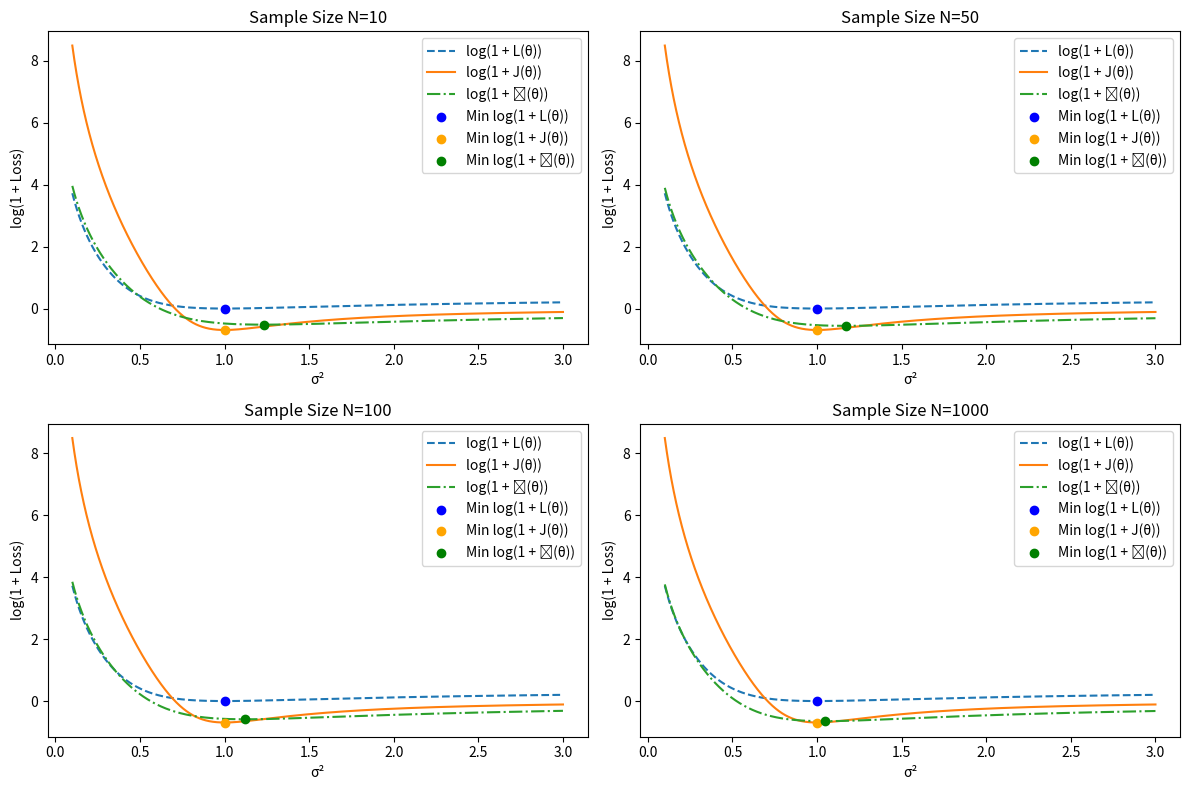

Reproduce this figure in Python.
import numpy as np
import matplotlib.pyplot as plt

# Define the true data distribution and model distribution
def fisher_divergence_loss(sigma_d2, sigma2):
    return 0.5 * sigma_d2 * ((1 / sigma_d2) - (1 / sigma2))**2

def j_theta(sigma_d2, sigma2):
    return ((sigma_d2**2) / (2 * sigma2**4)) - (1 / sigma2**2)

def j_hat_theta(samples, sigma2, num_runs=1):
    estimates = []
    for _ in range(num_runs):
        gradient_log_p = -samples / sigma2
        trace_hessian_log_p = -1 / sigma2
        term1 = trace_hessian_log_p
        term2 = 0.5 * np.mean(gradient_log_p**2)
        estimates.append(term1 + term2)
    return np.mean(estimates)  # Averaging over multiple runs


# Parameters for the true distribution and samples
sigma_d2 = 1.0
sample_sizes = [10, 50, 100, 1000]
sigma2_values = np.linspace(0.1, 3.0, 10000)

# Generate plots for different sample sizes
fig, axes = plt.subplots(2, 2, figsize=(12, 8))
axes = axes.flatten()

for idx, N in enumerate(sample_sizes):
    samples = np.random.normal(0, np.sqrt(sigma_d2), size=N)

    # Compute the original loss values
    L_vals = [fisher_divergence_loss(sigma_d2, sigma2) for sigma2 in sigma2_values]
    J_vals = [j_theta(sigma_d2, sigma2) for sigma2 in sigma2_values]
    J_hat_vals = [j_hat_theta(samples, sigma2) for sigma2 in sigma2_values]

    # Apply log(1 + loss) transformation
    L_vals_log = [np.log1p(L) for L in L_vals]
    J_vals_log = [np.log1p(J) for J in J_vals]
    J_hat_vals_log = [np.log1p(J_hat) for J_hat in J_hat_vals]

    # Find minimal points for transformed losses
    min_L_log = min(L_vals_log)
    min_J_log = min(J_vals_log)
    min_J_hat_log = min(J_hat_vals_log)

    min_L_idx = np.argmin(L_vals_log)
    min_J_idx = np.argmin(J_vals_log)
    min_J_hat_idx = np.argmin(J_hat_vals_log)

    ax = axes[idx]
    ax.plot(sigma2_values, L_vals_log, label=f"log(1 + L(\u03b8))", linestyle='--')
    ax.plot(sigma2_values, J_vals_log, label=f"log(1 + J(\u03b8))", linestyle='-')
    ax.plot(sigma2_values, J_hat_vals_log, label=f"log(1 + Ĵ(\u03b8))", linestyle='-.')

    # Add scatter points for minimal values
    ax.scatter(sigma2_values[min_L_idx], min_L_log, color='blue', label='Min log(1 + L(\u03b8))', zorder=5)
    ax.scatter(sigma2_values[min_J_idx], min_J_log, color='orange', label='Min log(1 + J(\u03b8))', zorder=5)
    ax.scatter(sigma2_values[min_J_hat_idx], min_J_hat_log, color='green', label='Min log(1 + Ĵ(\u03b8))', zorder=5)

    ax.set_title(f"Sample Size N={N}")
    ax.set_xlabel("\u03c3²")
    ax.set_ylabel("log(1 + Loss)")
    ax.legend()

plt.tight_layout()
plt.show()
